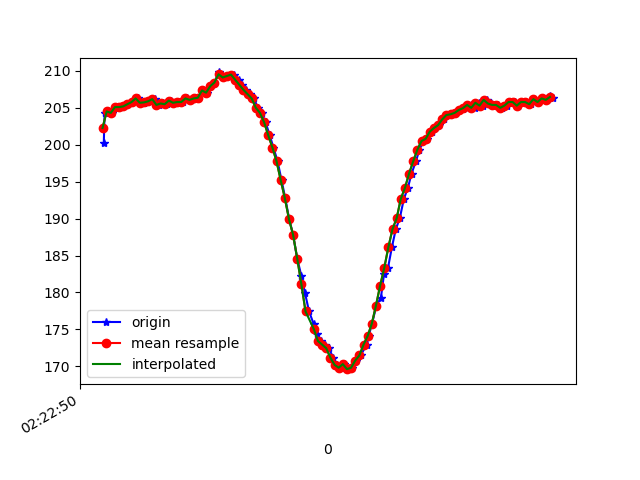

Data behind this chart, as committed beside it:
1617762170786, 457807478240045, 200.19531, -264.7461, -69.140625
1617762170790, 457807496705434, 204.3, -260.5, -67.97
1617762170805, 457807515689685, 204.5, -260.3, -67.29
1617762170826, 457807534734978, 204.3, -261, -67.58
1617762170843, 457807553658187, 205.1, -261.1, -67.38
1617762170864, 457807572703480, 205.1, -260.7, -67.97
1617762170882, 457807591687731, 205.2, -261, -67.29
1617762170904, 457807610794067, 205.5, -260.4, -66.6
1617762170924, 457807629778318, 205.8, -260.8, -68.95
1617762170949, 457807649006740, 206.2, -260.5, -68.26
1617762170965, 457807668570896, 205.7, -260.7, -67.68
1617762170981, 457807687463583, 205.7, -260.4, -68.36
1617762170997, 457807706508876, 205.8, -260.4, -68.07
1617762171016, 457807725432085, 205.9, -260.9, -68.46
1617762171034, 457807744477378, 206.2, -260, -67.19
1617762171054, 457807763522672, 205.4, -260.4, -67.68
1617762171072, 457807782598487, 205.6, -260.4, -67.97
1617762171092, 457807801704823, 205.5, -260.4, -68.26
1617762171111, 457807820719595, 206, -259.8, -67.68
1617762171129, 457807839764889, 205.7, -258, -66.99
1617762171148, 457807858779661, 205.8, -256, -66.6
1617762171169, 457807877855476, 205.8, -253.9, -66.5
1617762171187, 457807896870249, 206.2, -252.4, -65.82
1617762171205, 457807915823978, 206.1, -252, -65.33
1617762171225, 457807934808229, 206.2, -252.3, -65.33
1617762171243, 457807953914566, 206.3, -252, -64.06
1617762171263, 457807972990380, 207.3, -250.4, -62.7
1617762171282, 457807992035674, 207, -247.5, -61.33
1617762171301, 457808011080968, 207.9, -244.7, -59.38
1617762171320, 457808030156783, 208.4, -241.4, -57.32
1617762171340, 457808049263119, 209.8, -237.3, -54.69
1617762171358, 457808068247370, 209.3, -235.4, -51.37
1617762171377, 457808087292663, 209.1, -231.6, -46.19
1617762171396, 457808106307436, 209.3, -229.6, -43.16
1617762171416, 457808125413772, 209.5, -228.2, -40.14
1617762171437, 457808144428544, 208.8, -226.8, -38.09
1617762171453, 457808163504359, 208.1, -226, -35.74
1617762171472, 457808182549653, 207.4, -224, -32.23
1617762171493, 457808201564425, 206.8, -223.6, -28.42
1617762171512, 457808220548676, 206.2, -222.8, -25.29
1617762171529, 457808239563448, 205, -222.7, -21.97
1617762171548, 457808258608742, 204.3, -222.6, -19.04
1617762171567, 457808277654036, 203, -222.1, -17.09
1617762171587, 457808296668808, 201.3, -222.2, -16.11
1617762171605, 457808315714102, 199.6, -221.9, -15.14
1617762171625, 457808334789917, 197.8, -221.8, -15.82
1617762171644, 457808353865731, 195.2, -221, -15.04
1617762171662, 457808372880504, 192.8, -221, -15.33
1617762171681, 457808391895276, 189.9, -220.5, -15.14
1617762171700, 457808410940570, 187.8, -220.9, -17.09
1617762171720, 457808429985863, 184.6, -221.7, -18.16
1617762171740, 457808449000636, 182.2, -221.7, -18.65
1617762171757, 457808468076451, 180, -222.8, -19.92
1617762171777, 457808487152265, 177.4, -222.7, -20.31
1617762171800, 457808506197559, 175.7, -223.8, -22.75
1617762171816, 457808525273374, 174.4, -224.3, -25.88
1617762171834, 457808544349189, 173.4, -225.3, -30.18
1617762171853, 457808563455525, 172.9, -226.8, -34.86
1617762171872, 457808582500819, 172.5, -227.1, -38.67
1617762171894, 457808601546112, 171.2, -228.6, -40.43
1617762171910, 457808620530363, 170.2, -229, -40.14
... 55 more rows
